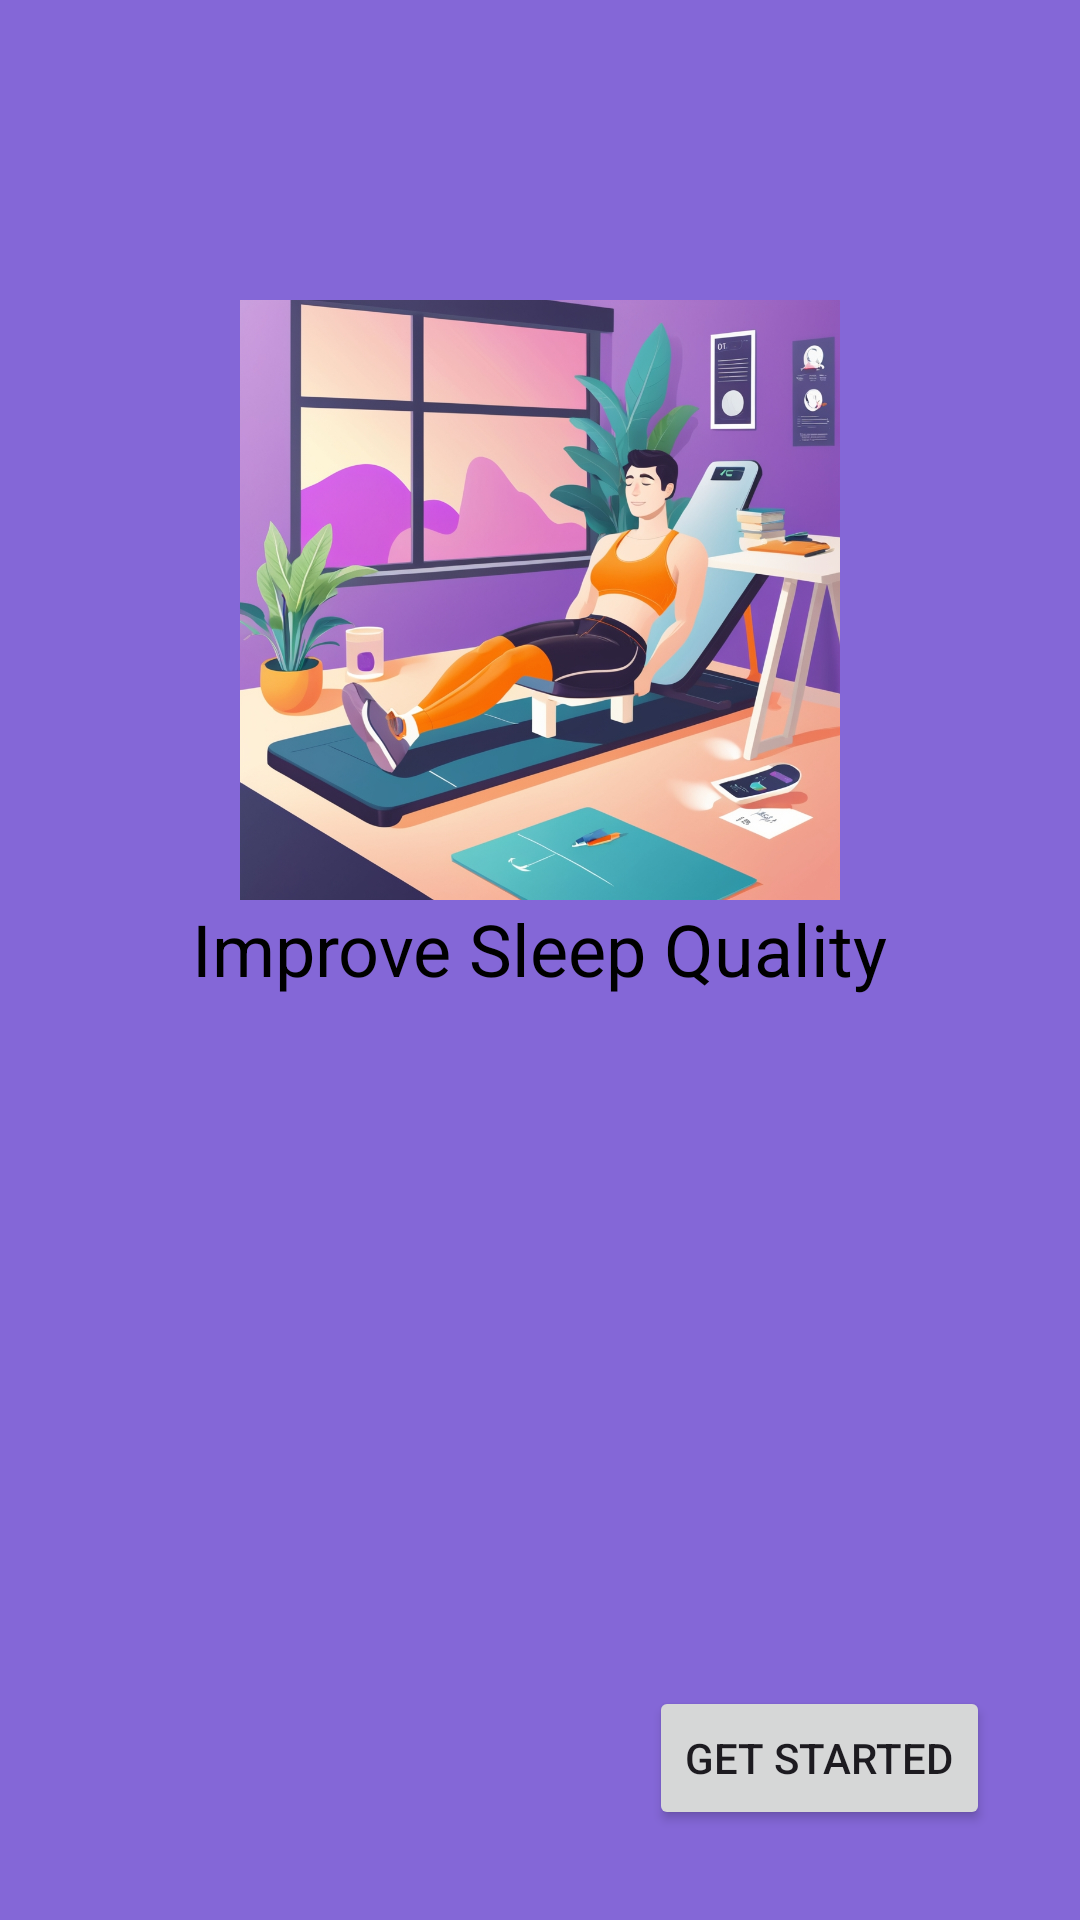

Reconstruct the res/layout file that produces this screen, plus the resources it refers to.
<!-- AndroidManifest.xml: application theme Theme.PulsePlay -->
<!-- res/layout/activity_welcome_screen5.xml -->
<?xml version="1.0" encoding="utf-8"?>
<RelativeLayout xmlns:android="http://schemas.android.com/apk/res/android"
    android:layout_width="match_parent"
    android:layout_height="match_parent"
    android:background="@color/lightpurple">

    <ImageView
        android:id="@+id/WS5image"
        android:layout_width="200dp"
        android:layout_height="200dp"
        android:src="@drawable/pulsesleep"
        android:layout_centerHorizontal="true"
        android:layout_marginTop="100dp" />

    <TextView
        android:id="@+id/WS5text"
        android:layout_width="wrap_content"
        android:layout_height="wrap_content"
        android:text="Improve Sleep Quality"
        android:textSize="24sp"
        android:textColor="@color/black"
        android:layout_below="@id/WS5image"
        android:layout_centerHorizontal="true"/>

    <Button
        android:id="@+id/button_next"
        android:layout_width="wrap_content"
        android:layout_height="wrap_content"
        android:text="Get Started"
        android:layout_marginBottom="30dp"
        android:layout_marginEnd="30dp"
        android:layout_alignParentEnd="true"
        android:layout_alignParentBottom="true" />
</RelativeLayout>
<!-- resources referenced by this layout -->
<resources>
  <color name="black">#FF000000</color>
  <color name="lightpurple">#8467D7</color>
  <!-- drawable pulsesleep: jpg bitmap (drawable, 509157 bytes) -->
  <style name="Theme.PulsePlay" parent="Base.Theme.PulsePlay" />
  <style name="Base.Theme.PulsePlay" parent="Theme.Material3.DayNight.NoActionBar">
          
          
      </style>
</resources>
